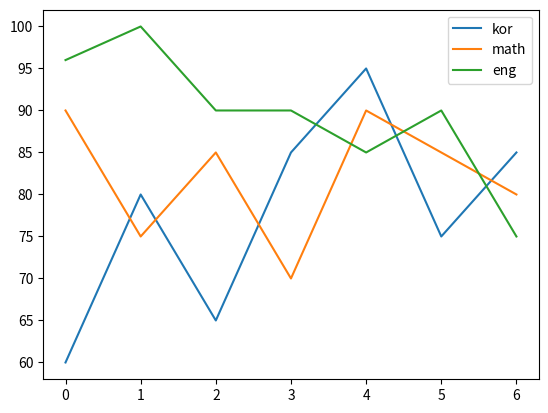

Source code (Python):
# (샘플4) 직선 그래프 속성값 사용하기

import matplotlib.pyplot as plt
import pandas as pd

score = [
    [60, 90, 96],
    [80, 75, 100],
    [65, 85, 90],
    [85, 70, 90],
    [95, 90, 85],
    [75, 85, 90],
    [85, 80, 75],
]
subject = ["kor", "math", "eng"]

df = pd.DataFrame(score, columns=subject)
df.plot(kind="line")
plt.show()
